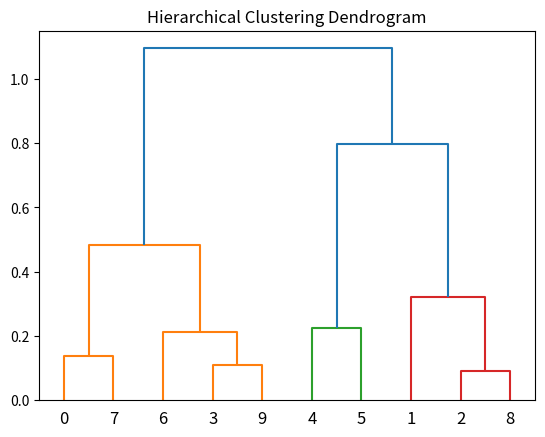

Source code (Python):
from scipy.cluster.hierarchy import dendrogram, linkage
import matplotlib.pyplot as plt
import numpy as np

X=np.random.rand(10,2)

linked=linkage(X,'ward')
dendrogram(linked)
plt.title("Hierarchical Clustering Dendrogram")
plt.show()
